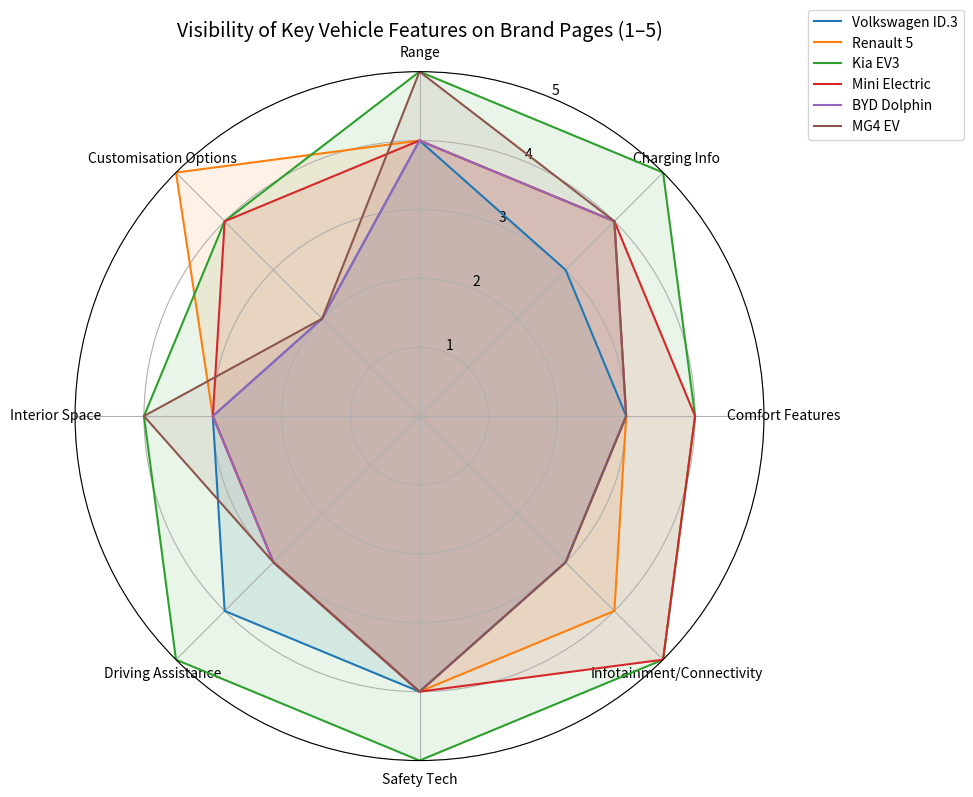

Recreate this plot in Python.
import matplotlib.pyplot as plt
import pandas as pd
import numpy as np

# Vehicle feature categories to compare
features = [
    "Range",
    "Charging Info",
    "Comfort Features",
    "Infotainment/Connectivity",
    "Safety Tech",
    "Driving Assistance",
    "Interior Space",
    "Customisation Options"
]

# Ratings for how well each vehicle page surfaces these features (scale 1–5)
ratings = {
    "Volkswagen ID.3": [4, 3, 3, 3, 4, 4, 3, 2],
    "Renault 5": [4, 4, 3, 4, 4, 3, 3, 5],
    "Kia EV3": [5, 5, 4, 5, 5, 5, 4, 4],
    "Mini Electric": [4, 4, 4, 5, 4, 3, 3, 4],
    "BYD Dolphin": [4, 4, 3, 3, 4, 3, 3, 2],
    "MG4 EV": [5, 4, 3, 3, 4, 3, 4, 2]
}

# Create DataFrame
df = pd.DataFrame(ratings, index=features)

# Setup radar chart
labels = np.array(features)
num_vars = len(labels)

# Compute angle for each axis
angles = np.linspace(0, 2 * np.pi, num_vars, endpoint=False).tolist()
angles += angles[:1]

# Initialise plot
fig, ax = plt.subplots(figsize=(10, 8), subplot_kw=dict(polar=True))

# Plot each car model
for model, values in df.items():
    stats = values.tolist()
    stats += stats[:1]  # Complete the loop
    ax.plot(angles, stats, label=model)
    ax.fill(angles, stats, alpha=0.1)

# Configure chart
ax.set_theta_offset(np.pi / 2)
ax.set_theta_direction(-1)
ax.set_thetagrids(np.degrees(angles[:-1]), labels)
ax.set_ylim(0, 5)
ax.set_title("Visibility of Key Vehicle Features on Brand Pages (1–5)", size=14)
ax.legend(loc='upper right', bbox_to_anchor=(1.3, 1.1))

plt.tight_layout()
plt.show()
